Labelled photos from "data", an image-classification folder in arata-toya/pai-final-patrol. The possible labels are: crack, normal, stain.

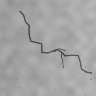
Label: crack

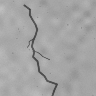
Label: crack

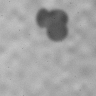
Label: stain

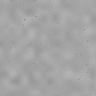
Label: normal

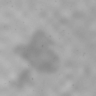
Label: stain

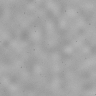
Label: normal
